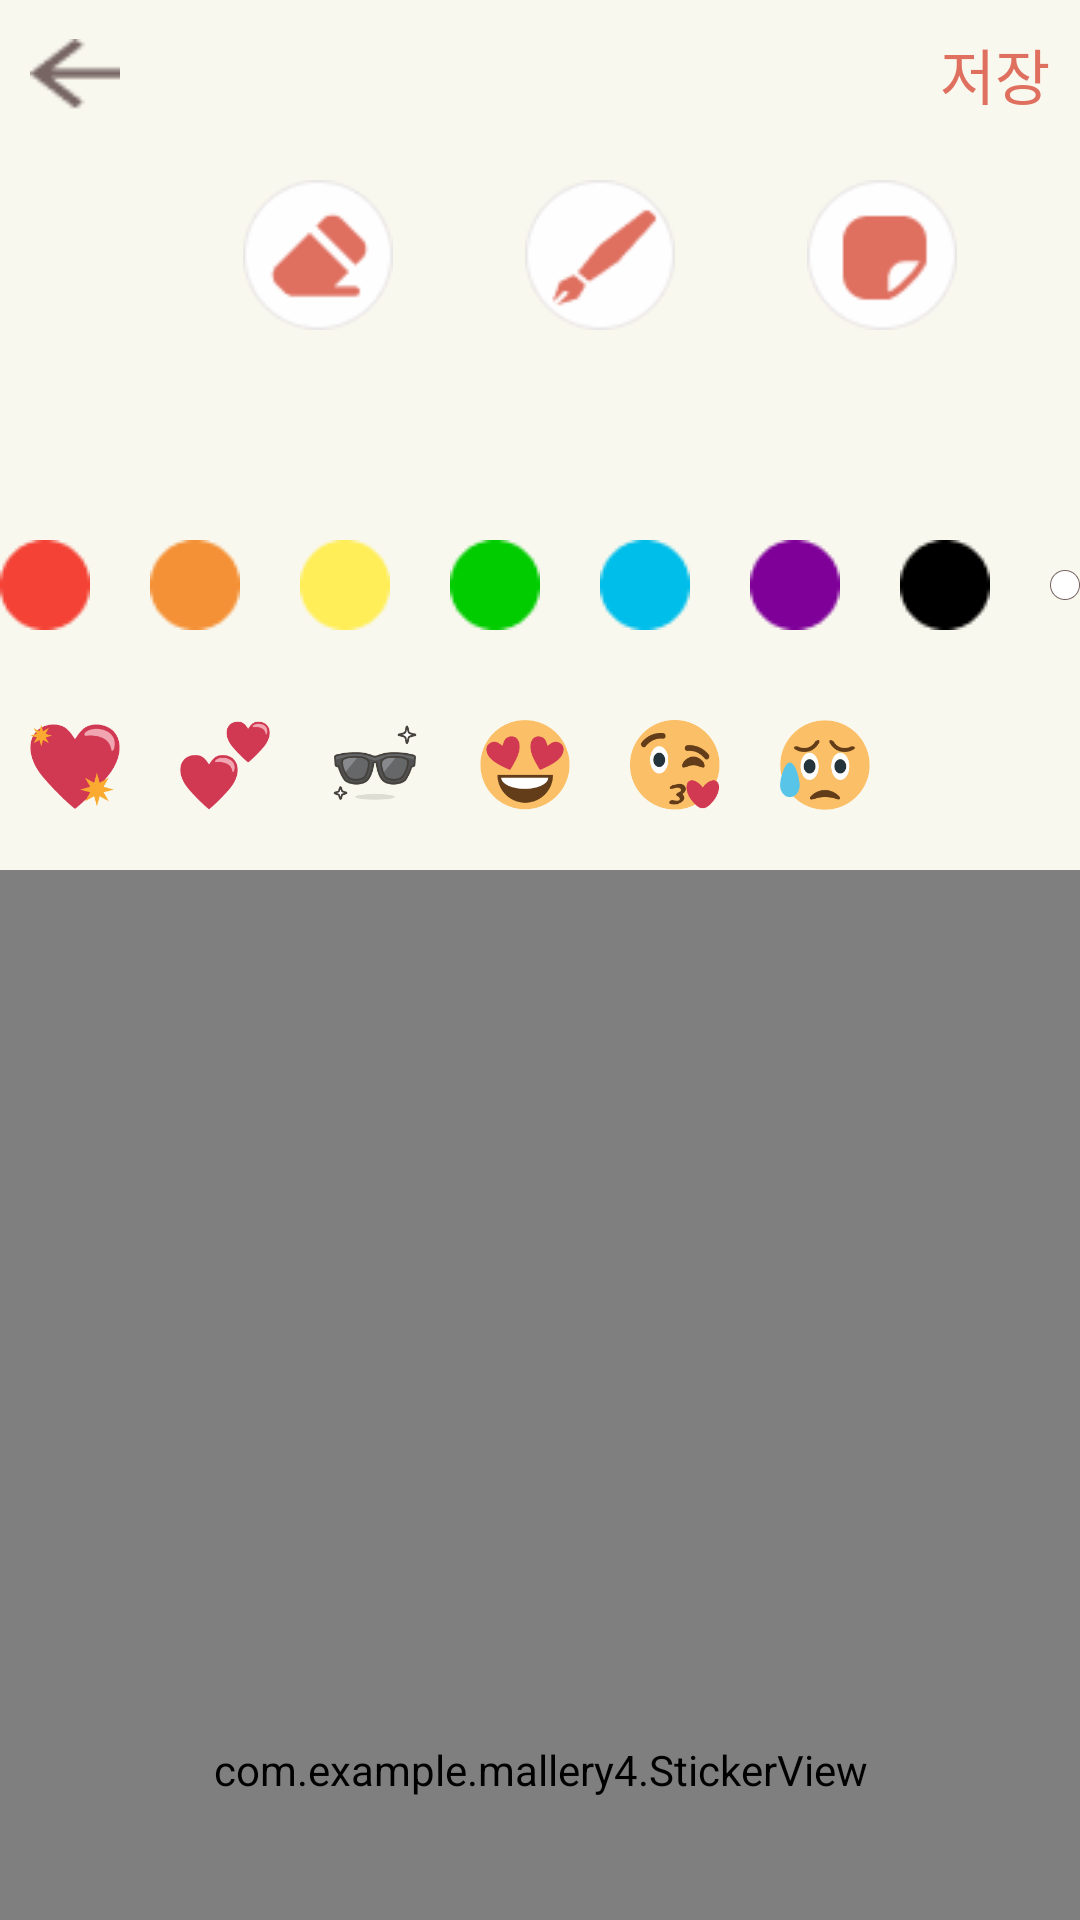

Layout XML and referenced resources for this Android screen:
<!-- AndroidManifest.xml: application theme Theme.Mallery4 -->
<!-- res/layout/fragment_draw.xml -->
<?xml version="1.0" encoding="utf-8"?>
<LinearLayout xmlns:android="http://schemas.android.com/apk/res/android"
    xmlns:app="http://schemas.android.com/apk/res-auto"
    xmlns:tools="http://schemas.android.com/tools"
    android:layout_width="match_parent"
    android:layout_height="match_parent"
    android:background="@color/background"
    android:orientation="vertical"
    tools:context=".DrawFragment">

    
    <LinearLayout
        android:layout_width="match_parent"
        android:layout_height="wrap_content"
        android:layout_marginStart="10dp"
        android:layout_marginTop="10dp"
        android:layout_marginEnd="10dp"
        android:layout_marginBottom="20dp"
        android:orientation="horizontal">

        <ImageView
            android:id="@+id/back"
            android:layout_width="30dp"
            android:layout_height="30dp"
            android:src="@drawable/backarrow" />

        <View
            android:layout_width="0dp"
            android:layout_height="0dp"
            android:layout_weight="1" />

        <TextView
            android:id="@+id/save"
            android:layout_width="wrap_content"
            android:layout_height="match_parent"
            android:layout_gravity="right"
            android:text="저장"
            android:textColor="@color/highlightcolor"
            android:textSize="20dp" />

    </LinearLayout>

    
    <LinearLayout
        android:layout_width="wrap_content"
        android:layout_height="50dp"
        android:layout_gravity="center"
        android:layout_marginLeft="20dp"
        android:orientation="horizontal">

        <ImageView
            android:id="@+id/erase"
            android:layout_width="wrap_content"
            android:layout_height="wrap_content"
            android:onClick="clearPaint"
            android:src="@drawable/draw_erase" />

        <ImageView
            android:id="@+id/pen"
            android:layout_width="wrap_content"
            android:layout_height="wrap_content"
            android:layout_marginLeft="40dp"
            android:layout_marginRight="40dp"
            android:src="@drawable/draw_pen" />

        <ImageView
            android:id="@+id/sticker"
            android:layout_width="wrap_content"
            android:layout_height="wrap_content"
            android:src="@drawable/draw_sticker" />
    </LinearLayout>

    
    <LinearLayout
        android:id="@+id/erase_margin"
        android:layout_width="wrap_content"
        android:layout_height="30dp"
        android:layout_gravity="center"
        android:layout_marginTop="10dp"
        android:layout_marginBottom="20dp"
        android:orientation="horizontal"></LinearLayout>

    
    <LinearLayout
        android:id="@+id/pen_color"
        android:layout_width="wrap_content"
        android:layout_height="30dp"
        android:layout_gravity="center"
        android:layout_marginTop="10dp"
        android:layout_marginBottom="20dp"
        android:orientation="horizontal">

        <ImageView
            android:layout_width="wrap_content"
            android:layout_height="wrap_content"
            android:id="@+id/redButton"
            android:layout_marginRight="20dp"
            android:onClick="setRed"
            android:src="@drawable/pen_red" />

        <ImageView
            android:layout_width="wrap_content"
            android:layout_height="wrap_content"
            android:id="@+id/orangeButton"
            android:layout_marginRight="20dp"
            android:onClick="setOrange"
            android:src="@drawable/pen_orange" />

        <ImageView
            android:layout_width="wrap_content"
            android:layout_height="wrap_content"
            android:id="@+id/yellowButton"
            android:layout_marginRight="20dp"
            android:onClick="setYellow"
            android:src="@drawable/pen_yellow" />

        <ImageView
            android:layout_width="wrap_content"
            android:layout_height="wrap_content"
            android:id="@+id/greenButton"
            android:layout_marginRight="20dp"
            android:onClick="setGreen"
            android:src="@drawable/pen_green" />

        <ImageView
            android:layout_width="wrap_content"
            android:layout_height="wrap_content"
            android:id="@+id/blueButton"
            android:layout_marginRight="20dp"
            android:onClick="setBlue"
            android:src="@drawable/pen_blue" />

        <ImageView
            android:layout_width="wrap_content"
            android:layout_height="wrap_content"
            android:id="@+id/purpleButton"
            android:layout_marginRight="20dp"
            android:onClick="setPurple"
            android:src="@drawable/pen_purple" />

        <ImageView
            android:layout_width="wrap_content"
            android:layout_height="wrap_content"
            android:id="@+id/blackButton"
            android:layout_marginRight="20dp"
            android:onClick="setBlack"
            android:src="@drawable/pen_black" />

        <ImageView
            android:layout_width="wrap_content"
            android:layout_height="wrap_content"
            android:id="@+id/whiteButton"
            android:onClick="setWhite"
            android:src="@drawable/pen_white" />

    </LinearLayout>

    
    <LinearLayout
        android:id="@+id/sticker_img"
        android:layout_width="wrap_content"
        android:layout_height="30dp"
        android:layout_gravity="center"
        android:layout_marginTop="10dp"
        android:layout_marginBottom="20dp"
        android:orientation="horizontal">

        <ImageView
            android:layout_width="30dp"
            android:layout_height="30dp"
            android:layout_marginRight="20dp"
            android:layout_marginLeft="10dp"
            android:id="@+id/sticker_heart"
            android:src="@drawable/sticker_heart" />

        <ImageView
            android:layout_width="30dp"
            android:layout_height="30dp"
            android:layout_marginRight="20dp"
            android:id="@+id/sticker_heart2"
            android:src="@drawable/sticker_heart2" />

        <ImageView
            android:layout_width="30dp"
            android:layout_height="30dp"
            android:layout_marginRight="20dp"
            android:id="@+id/sticker_sunglass"
            android:src="@drawable/sticker_sunglass" />

        <ImageView
            android:layout_width="30dp"
            android:layout_height="30dp"
            android:layout_marginRight="20dp"
            android:id="@+id/sticker_face1"
            android:src="@drawable/sticker_face1" />

        <ImageView
            android:layout_width="30dp"
            android:layout_height="30dp"
            android:layout_marginRight="20dp"
            android:id="@+id/sticker_face2"
            android:src="@drawable/sticker_face2" />

        <ImageView
            android:layout_width="30dp"
            android:layout_height="30dp"
            android:layout_marginRight="20dp"
            android:id="@+id/sticker_face3"
            android:src="@drawable/sticker_face3" />

        <ImageView
            android:layout_width="30dp"
            android:layout_height="30dp"
            android:layout_marginRight="20dp"
            android:id="@+id/sticker_noonsong"
            android:src="@drawable/sticker_noonsong" />

        <ImageView
            android:layout_width="30dp"
            android:layout_height="30dp"
            android:layout_marginRight="10dp"
            android:id="@+id/sticker_logo"
            android:src="@drawable/logo" />

    </LinearLayout>

    
    <FrameLayout
        android:id="@+id/canvas_back"
        android:layout_width="400dp"
        android:layout_height="600dp"
        android:layout_gravity="center">
        <com.example.mallery4.CustomView
            android:id="@+id/customView"
            android:layout_width="400dp"
            android:layout_height="600dp"/>
        <com.example.mallery4.StickerView
            android:id="@+id/stickerView"
            android:layout_width="400dp"
            android:layout_height="600dp"
            app:showBorder="true"
            app:showIcons="true" />
    </FrameLayout>

</LinearLayout>
<!-- resources referenced by this layout -->
<resources>
  <color name="background">#F9F8EE</color>
  <color name="highlightcolor">#DF6F5F</color>
  <!-- drawable backarrow: png bitmap (drawable, 551 bytes) -->
  <!-- drawable draw_erase: png bitmap (drawable, 1668 bytes) -->
  <!-- drawable draw_pen: png bitmap (drawable, 1858 bytes) -->
  <!-- drawable draw_sticker: png bitmap (drawable, 1715 bytes) -->
  <!-- drawable logo: png bitmap (drawable, 221010 bytes) -->
  <!-- drawable pen_black: png bitmap (drawable, 382 bytes) -->
  <!-- drawable pen_blue: png bitmap (drawable, 568 bytes) -->
  <!-- drawable pen_green: png bitmap (drawable, 509 bytes) -->
  <!-- drawable pen_orange: png bitmap (drawable, 593 bytes) -->
  <!-- drawable pen_purple: png bitmap (drawable, 582 bytes) -->
  <!-- drawable pen_red: png bitmap (drawable, 609 bytes) -->
  <!-- drawable pen_white: png bitmap (drawable, 909 bytes) -->
  <!-- drawable pen_yellow: png bitmap (drawable, 565 bytes) -->
  <!-- drawable sticker_face1: png bitmap (drawable, 5491 bytes) -->
  <!-- drawable sticker_face2: png bitmap (drawable, 6379 bytes) -->
  <!-- drawable sticker_face3: png bitmap (drawable, 6297 bytes) -->
  <!-- drawable sticker_heart: png bitmap (drawable, 5539 bytes) -->
  <!-- drawable sticker_heart2: png bitmap (drawable, 3859 bytes) -->
  <!-- drawable sticker_sunglass: png bitmap (drawable, 7448 bytes) -->
  <style name="Theme.Mallery4" parent="Theme.MaterialComponents.DayNight.NoActionBar">
          
          <item name="colorPrimary">@color/background</item>
          <item name="colorPrimaryVariant">@color/background</item>
          <item name="colorOnPrimary">@color/browncolor</item>
          
          <item name="colorSecondary">@color/teal_200</item>
          <item name="colorSecondaryVariant">@color/teal_700</item>
          <item name="colorOnSecondary">@color/black</item>
          
          <item name="android:statusBarColor">?attr/colorPrimaryVariant</item>
  
          
          <item name="alertDialogTheme">@style/alertDialogTheme</item>
          
  
      </style>
  <color name="browncolor">#766563</color>
  <color name="teal_200">#FF03DAC5</color>
  <color name="teal_700">#FF018786</color>
  <color name="black">#FF000000</color>
  <style name="alertDialogTheme" parent="ThemeOverlay.AppCompat.Dialog.Alert">
          <item name="android:textColor">@color/background</item>
          <item name="android:background">@color/browncolor</item>
      </style>
</resources>
